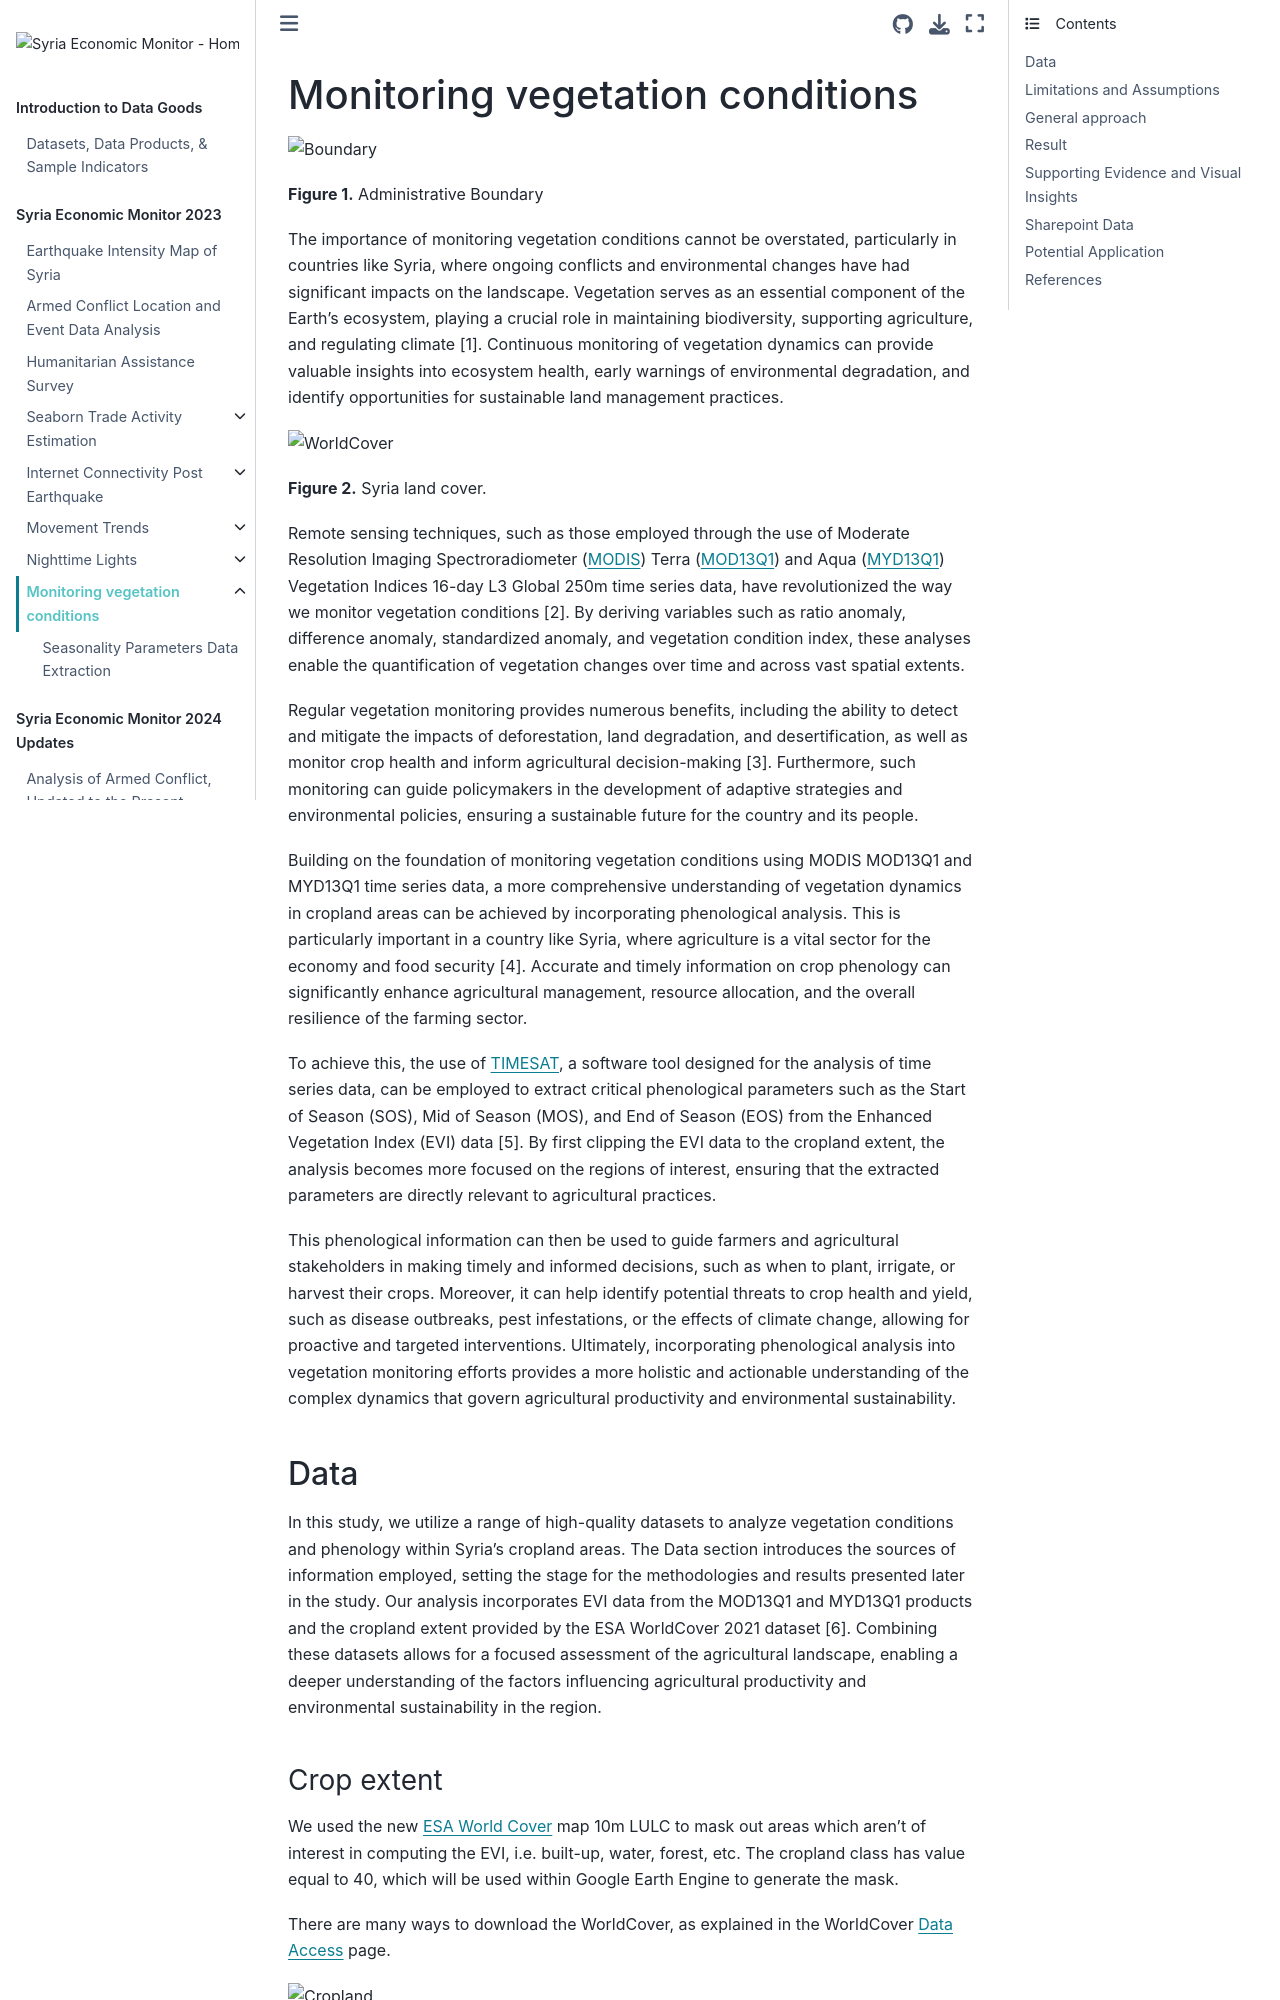

repository: datapartnership/syria-economic-monitor · page: notebooks/vegetation-conditions/README.html · generator: jekyll

# Monitoring vegetation conditions

![Boundary](./images/syr_bnd_administrative.png)

**Figure 1.** Administrative Boundary

The importance of monitoring vegetation conditions cannot be overstated, particularly in countries like Syria, where ongoing conflicts and environmental changes have had significant impacts on the landscape. Vegetation serves as an essential component of the Earth's ecosystem, playing a crucial role in maintaining biodiversity, supporting agriculture, and regulating climate [1]. Continuous monitoring of vegetation dynamics can provide valuable insights into ecosystem health, early warnings of environmental degradation, and identify opportunities for sustainable land management practices.

![WorldCover](./images/syr_worldcover.png)

**Figure 2.** Syria land cover.

Remote sensing techniques, such as those employed through the use of Moderate Resolution Imaging Spectroradiometer ([MODIS](https://modis.gsfc.nasa.gov/about/)) Terra ([MOD13Q1](https://lpdaac.usgs.gov/products/mod13q1v061/)) and Aqua ([MYD13Q1](https://lpdaac.usgs.gov/products/myd13q1v061/)) Vegetation Indices 16-day L3 Global 250m time series data, have revolutionized the way we monitor vegetation conditions [2]. By deriving variables such as ratio anomaly, difference anomaly, standardized anomaly, and vegetation condition index, these analyses enable the quantification of vegetation changes over time and across vast spatial extents.

Regular vegetation monitoring provides numerous benefits, including the ability to detect and mitigate the impacts of deforestation, land degradation, and desertification, as well as monitor crop health and inform agricultural decision-making [3]. Furthermore, such monitoring can guide policymakers in the development of adaptive strategies and environmental policies, ensuring a sustainable future for the country and its people.

Building on the foundation of monitoring vegetation conditions using MODIS MOD13Q1 and MYD13Q1 time series data, a more comprehensive understanding of vegetation dynamics in cropland areas can be achieved by incorporating phenological analysis. This is particularly important in a country like Syria, where agriculture is a vital sector for the economy and food security [4]. Accurate and timely information on crop phenology can significantly enhance agricultural management, resource allocation, and the overall resilience of the farming sector.

To achieve this, the use of [TIMESAT](https://web.nateko.lu.se/timesat/timesat.asp), a software tool designed for the analysis of time series data, can be employed to extract critical phenological parameters such as the Start of Season (SOS), Mid of Season (MOS), and End of Season (EOS) from the Enhanced Vegetation Index (EVI) data [5]. By first clipping the EVI data to the cropland extent, the analysis becomes more focused on the regions of interest, ensuring that the extracted parameters are directly relevant to agricultural practices.

This phenological information can then be used to guide farmers and agricultural stakeholders in making timely and informed decisions, such as when to plant, irrigate, or harvest their crops. Moreover, it can help identify potential threats to crop health and yield, such as disease outbreaks, pest infestations, or the effects of climate change, allowing for proactive and targeted interventions. Ultimately, incorporating phenological analysis into vegetation monitoring efforts provides a more holistic and actionable understanding of the complex dynamics that govern agricultural productivity and environmental sustainability.

## Data

In this study, we utilize a range of high-quality datasets to analyze vegetation conditions and phenology within Syria's cropland areas. The Data section introduces the sources of information employed, setting the stage for the methodologies and results presented later in the study. Our analysis incorporates EVI data from the MOD13Q1 and MYD13Q1 products and the cropland extent provided by the ESA WorldCover 2021 dataset [6]. Combining these datasets allows for a focused assessment of the agricultural landscape, enabling a deeper understanding of the factors influencing agricultural productivity and environmental sustainability in the region.

### Crop extent

We used the new [ESA World Cover](https://esa-worldcover.org/en) map 10m LULC to mask out areas which aren't of interest in computing the EVI, i.e. built-up, water, forest, etc. The cropland class has value equal to 40, which will be used within Google Earth Engine to generate the mask.

There are many ways to download the WorldCover, as explained in the WorldCover [Data Access](https://esa-worldcover.org/en/data-access) page.

![Cropland](./images/syr_phy_cropland.png)

**Figure 3.** Cropland
